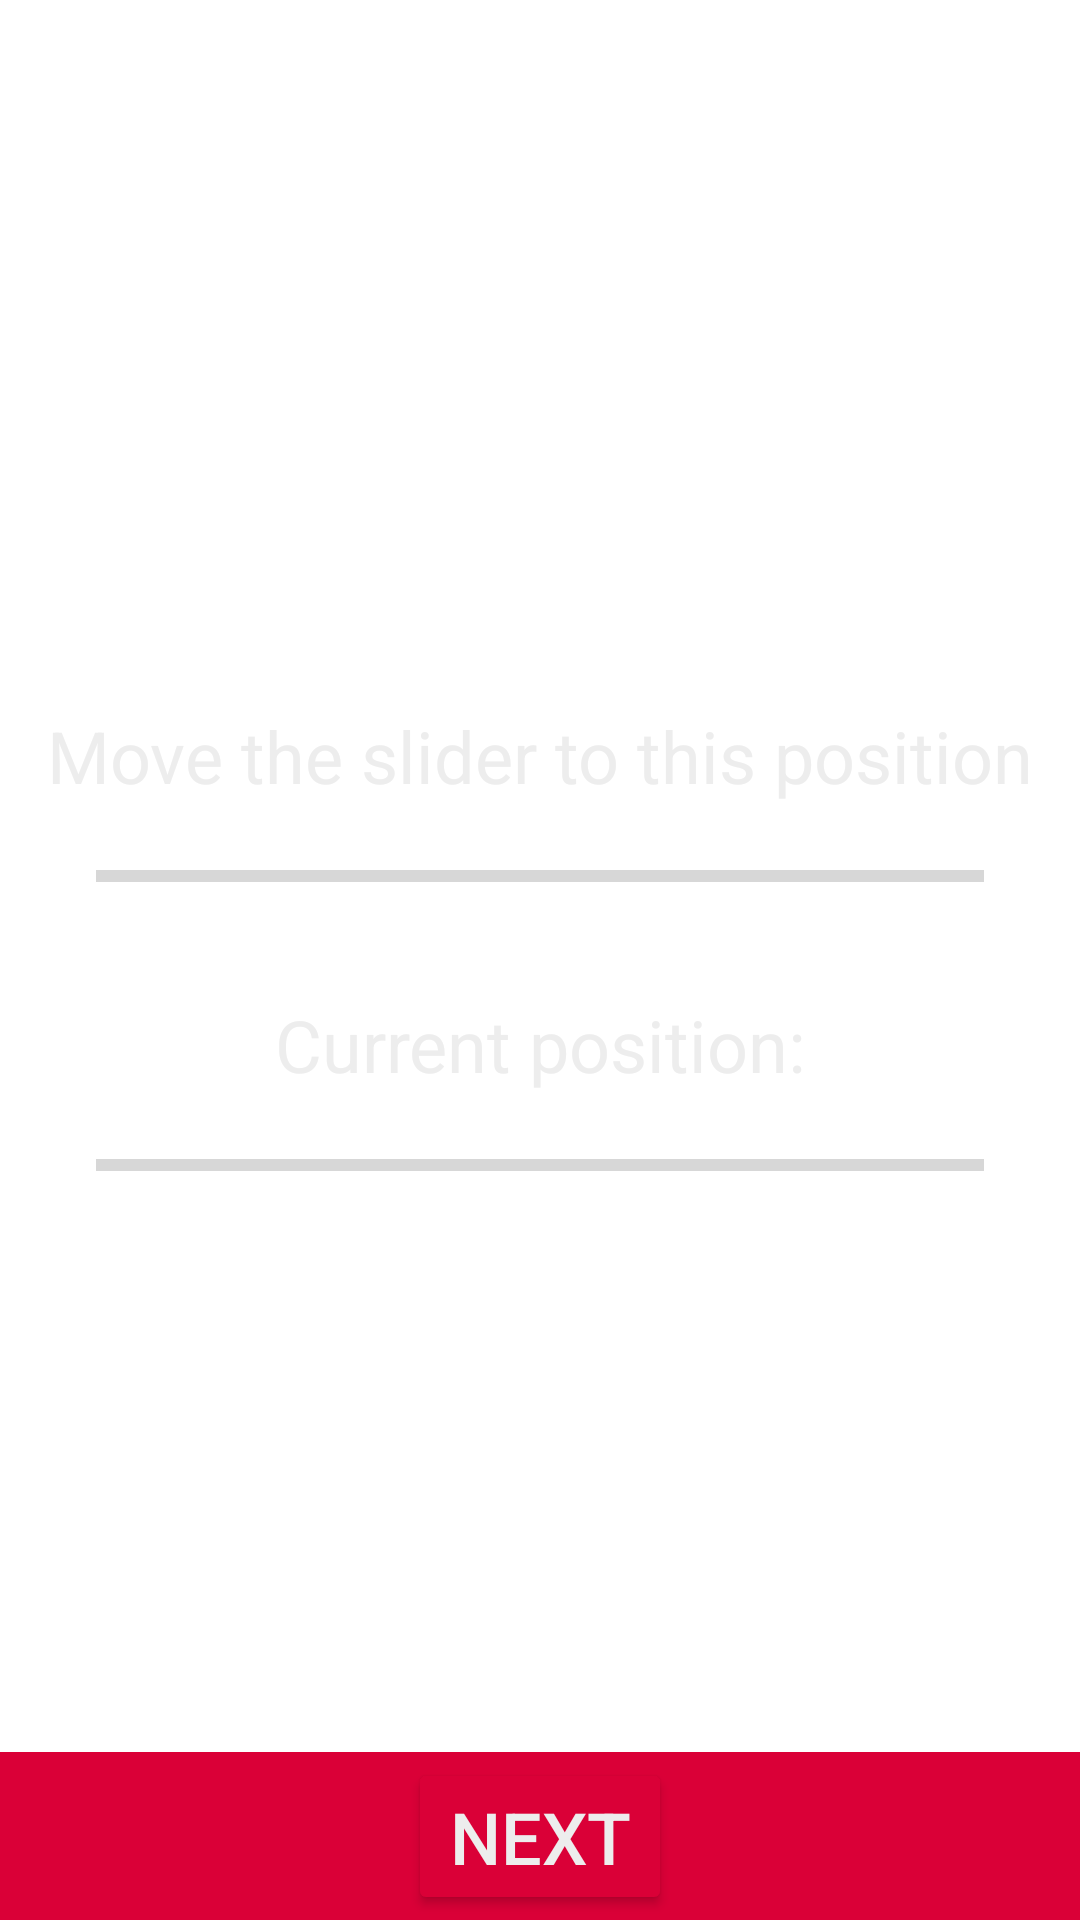

Layout XML and referenced resources for this Android screen:
<!-- AndroidManifest.xml: application theme Theme.PAIMASApp -->
<!-- res/layout/fragment_physical_interaction.xml -->
<?xml version="1.0" encoding="utf-8"?>
<androidx.constraintlayout.widget.ConstraintLayout xmlns:android="http://schemas.android.com/apk/res/android"
    xmlns:app="http://schemas.android.com/apk/res-auto"
    xmlns:tools="http://schemas.android.com/tools"
    android:id="@+id/frameLayout2"
    android:layout_width="match_parent"
    android:layout_height="match_parent"
    tools:context=".ui.fragments.PhysicalInteractionFragment">

    <androidx.appcompat.widget.Toolbar
        android:id="@+id/toolbar2"
        android:layout_width="0dp"
        android:layout_height="wrap_content"
        android:background="?attr/colorPrimary"
        android:minHeight="?attr/actionBarSize"
        android:theme="?attr/actionBarTheme"
        app:layout_constraintBottom_toBottomOf="parent"
        app:layout_constraintEnd_toEndOf="parent"
        app:layout_constraintStart_toStartOf="parent" />

    <Button
        android:id="@+id/btnClose"
        android:layout_width="wrap_content"
        android:layout_height="wrap_content"
        android:backgroundTint="@color/Primary"
        android:text="Next"
        android:textColor="@color/Text"
        android:textSize="24sp"
        app:iconTint="@color/Primary"
        app:layout_constraintBottom_toBottomOf="@+id/toolbar2"
        app:layout_constraintEnd_toEndOf="@+id/toolbar2"
        app:layout_constraintStart_toStartOf="@+id/toolbar2"
        app:layout_constraintTop_toTopOf="@+id/toolbar2" />

    <ProgressBar
        android:id="@+id/pbTarget"
        style="?android:attr/progressBarStyleHorizontal"
        android:layout_width="0dp"
        android:layout_height="wrap_content"
        android:layout_marginStart="32dp"
        android:layout_marginEnd="32dp"
        app:layout_constraintBottom_toTopOf="@+id/toolbar2"
        app:layout_constraintEnd_toEndOf="parent"
        app:layout_constraintStart_toStartOf="parent"
        app:layout_constraintTop_toTopOf="parent" />

    <TextView
        android:id="@+id/textView7"
        android:layout_width="wrap_content"
        android:layout_height="wrap_content"
        android:layout_marginBottom="16dp"
        android:text="Move the slider to this position"
        android:textColor="@color/Text"
        android:textSize="24sp"
        app:layout_constraintBottom_toTopOf="@+id/pbTarget"
        app:layout_constraintEnd_toEndOf="@+id/pbTarget"
        app:layout_constraintStart_toStartOf="@+id/pbTarget" />

    <ProgressBar
        android:id="@+id/pbCurrent"
        style="?android:attr/progressBarStyleHorizontal"
        android:layout_width="0dp"
        android:layout_height="wrap_content"
        android:layout_marginTop="16dp"
        app:layout_constraintEnd_toEndOf="@+id/pbTarget"
        app:layout_constraintHorizontal_bias="0.0"
        app:layout_constraintStart_toStartOf="@+id/pbTarget"
        app:layout_constraintTop_toBottomOf="@+id/textView8" />

    <TextView
        android:id="@+id/textView8"
        android:layout_width="wrap_content"
        android:layout_height="wrap_content"
        android:layout_marginTop="32dp"
        android:text="Current position:"
        android:textColor="@color/Text"
        android:textSize="24sp"
        app:layout_constraintEnd_toEndOf="@+id/pbCurrent"
        app:layout_constraintStart_toStartOf="@+id/pbCurrent"
        app:layout_constraintTop_toBottomOf="@+id/pbTarget" />

</androidx.constraintlayout.widget.ConstraintLayout>
<!-- resources referenced by this layout -->
<resources>
  <color name="Primary">#FFDA0037</color>
  <color name="Text">#FFEDEDED</color>
  <style name="Theme.PAIMASApp" parent="Theme.MaterialComponents.DayNight.NoActionBar">
          
          <item name="colorPrimary">@color/Primary</item>
          <item name="colorPrimaryVariant">@color/Secondary</item>
          <item name="colorOnPrimary">@color/Accent</item>
          
          <item name="colorSecondary">@color/Accent</item>
          <item name="colorSecondaryVariant">@color/Accent</item>
          <item name="colorOnSecondary">@color/black</item>
          
          <item name="android:statusBarColor" tools:targetApi="l">?attr/colorPrimaryVariant</item>
          
          <item name="android:colorForeground">@color/black</item>
      </style>
  <color name="Secondary">#FF444444</color>
  <color name="Accent">#FFDA0037</color>
  <color name="black">#FF000000</color>
</resources>
